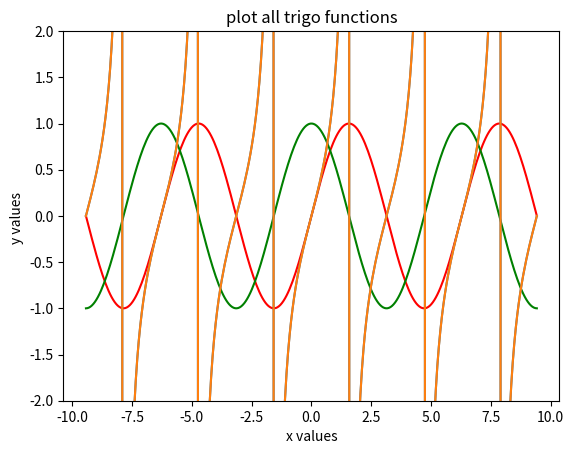

This chart was generated by the following Python code:
import matplotlib.pyplot as plt 
import numpy as np
n=3
x=np.linspace(np.pi*(-n),np.pi*n,300)
plt.title("plot all trigo functions")
plt.xlabel("x values")
plt.ylabel("y values ")
y=np.sin(x)
plt.plot(x,y,color="red")
y=np.cos(x,y)
plt.plot(x,y,color="green")
y=np.tan(x,y)
plt.plot(x,y)
# y=np.cot(x,y)
# plt.plot(x,y)
# y=np.sec(x,y)
# plt.plot(x,y)
# y=np.cosec(x,y)
plt.ylim(-2,2)
# plt.xlim(np.pi*-1,np.pi*1)
plt.plot(x,y)
plt.show()